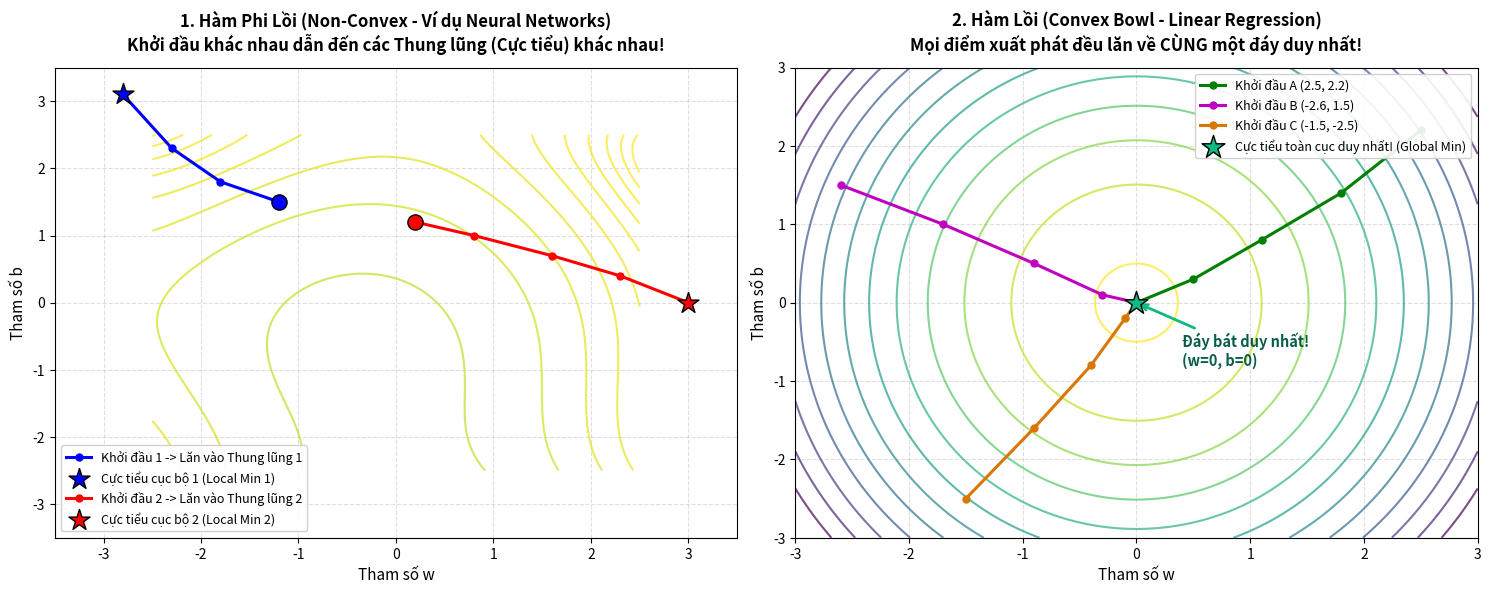

This chart was generated by the following Python code: (Note: this script raises an exception after producing the figure.)
import numpy as np
import matplotlib.pyplot as plt
import os
import shutil

fig = plt.figure(figsize=(15, 6), dpi=150)

# ----------------- 1. NON-CONVEX LANDSCAPE (Neural Networks) -----------------
# Create a surface with 2 distinct valleys (local minima)
x = np.linspace(-2.5, 2.5, 120)
y = np.linspace(-2.5, 2.5, 120)
X, Y = np.meshgrid(x, y)
# Double-well potential function
Z_nonconvex = (X**2 + Y - 11)**2 + (X + Y**2 - 7)**2

ax1 = fig.add_subplot(1, 2, 1)
levels = np.logspace(0.5, 3.2, 20)
ax1.contour(X, Y, Z_nonconvex, levels=levels, cmap='viridis_r', alpha=0.7)

# Path 1 (Blue) -> Local Minimum 1
path1_x = [-1.5, -1.8, -2.1, -2.5, -2.8, -3.1, -3.4, -3.77]
path1_y = [2.0, 1.7, 1.4, 1.0, 0.4, -0.2, -1.5, -3.28] # approximate path
ax1.plot([-1.2, -1.8, -2.3, -2.8], [1.5, 1.8, 2.3, 3.1], 'bo-', linewidth=2.2, markersize=5, label='Khởi đầu 1 -> Lăn vào Thung lũng 1')
ax1.scatter([-1.2], [1.5], color='blue', s=120, edgecolors='black', zorder=5)
ax1.scatter([-2.8], [3.1], color='blue', marker='*', s=250, edgecolors='black', zorder=6, label='Cực tiểu cục bộ 1 (Local Min 1)')

# Path 2 (Red) -> Local Minimum 2 (just slightly different start!)
ax1.plot([0.2, 0.8, 1.6, 2.3, 3.0], [1.2, 1.0, 0.7, 0.4, 0.0], 'ro-', linewidth=2.2, markersize=5, label='Khởi đầu 2 -> Lăn vào Thung lũng 2')
ax1.scatter([0.2], [1.2], color='red', s=120, edgecolors='black', zorder=5)
ax1.scatter([3.0], [0.0], color='red', marker='*', s=250, edgecolors='black', zorder=6, label='Cực tiểu cục bộ 2 (Local Min 2)')

ax1.set_title('1. Hàm Phi Lồi (Non-Convex - Ví dụ Neural Networks)\nKhởi đầu khác nhau dẫn đến các Thung lũng (Cực tiểu) khác nhau!', fontsize=12, fontweight='bold', pad=12)
ax1.set_xlabel('Tham số w', fontsize=11)
ax1.set_ylabel('Tham số b', fontsize=11)
ax1.set_xlim(-3.5, 3.5)
ax1.set_ylim(-3.5, 3.5)
ax1.legend(loc='lower left', fontsize=9, framealpha=0.9)
ax1.grid(True, linestyle='--', alpha=0.4)

# ----------------- 2. CONVEX BOWL (Linear Regression) -----------------
# Squared error function forms a strictly convex bowl
W = np.linspace(-3.0, 3.0, 120)
B = np.linspace(-3.0, 3.0, 120)
W_grid, B_grid = np.meshgrid(W, B)
Z_convex = 1.5 * W_grid**2 + 0.8 * B_grid**2

ax2 = fig.add_subplot(1, 2, 2)
levels_convex = np.linspace(0.2, 18.0, 12)
ax2.contour(W_grid, B_grid, Z_convex, levels=levels_convex, cmap='viridis_r', alpha=0.7)

# Multiple paths all converging to the exact same center (0, 0)!
# Path A (Green)
ax2.plot([2.5, 1.8, 1.1, 0.5, 0.0], [2.2, 1.4, 0.8, 0.3, 0.0], 'go-', linewidth=2.2, markersize=5, label='Khởi đầu A (2.5, 2.2)')
# Path B (Purple)
ax2.plot([-2.6, -1.7, -0.9, -0.3, 0.0], [1.5, 1.0, 0.5, 0.1, 0.0], 'mo-', linewidth=2.2, markersize=5, label='Khởi đầu B (-2.6, 1.5)')
# Path C (Orange)
ax2.plot([-1.5, -0.9, -0.4, -0.1, 0.0], [-2.5, -1.6, -0.8, -0.2, 0.0], 'yo-', color='#d97706', linewidth=2.2, markersize=5, label='Khởi đầu C (-1.5, -2.5)')

# Global minimum
ax2.scatter([0.0], [0.0], color='#10b981', marker='*', s=300, edgecolors='black', zorder=10, label='Cực tiểu toàn cục duy nhất! (Global Min)')
ax2.annotate('Đáy bát duy nhất!\n(w=0, b=0)', xy=(0.0, 0.0), xytext=(0.4, -0.8),
             arrowprops=dict(arrowstyle='->', color='#10b981', lw=2),
             fontsize=10.5, fontweight='bold', color='#065f46')

ax2.set_title('2. Hàm Lồi (Convex Bowl - Linear Regression)\nMọi điểm xuất phát đều lăn về CÙNG một đáy duy nhất!', fontsize=12, fontweight='bold', pad=12)
ax2.set_xlabel('Tham số w', fontsize=11)
ax2.set_ylabel('Tham số b', fontsize=11)
ax2.set_xlim(-3.0, 3.0)
ax2.set_ylim(-3.0, 3.0)
ax2.legend(loc='upper right', fontsize=9, framealpha=0.9)
ax2.grid(True, linestyle='--', alpha=0.4)

plt.tight_layout()

out_repo_path = os.path.join(os.getcwd(), 'course-1-supervised-machine-learning', 'week-1-linear-regression', 'gradient_descent_intuition.png')
plt.savefig(out_repo_path, bbox_inches='tight')
print(f"Saved image to: {out_repo_path}")

artifact_dir = r"C:\Users\MY MSI\.gemini\antigravity-ide\brain\e29858b5-935f-4a1f-b451-1cc2e8c5608d"
if os.path.exists(artifact_dir):
    dest = os.path.join(artifact_dir, 'gradient_descent_intuition.png')
    shutil.copyfile(out_repo_path, dest)
    print(f"Copied to artifact dir: {dest}")
